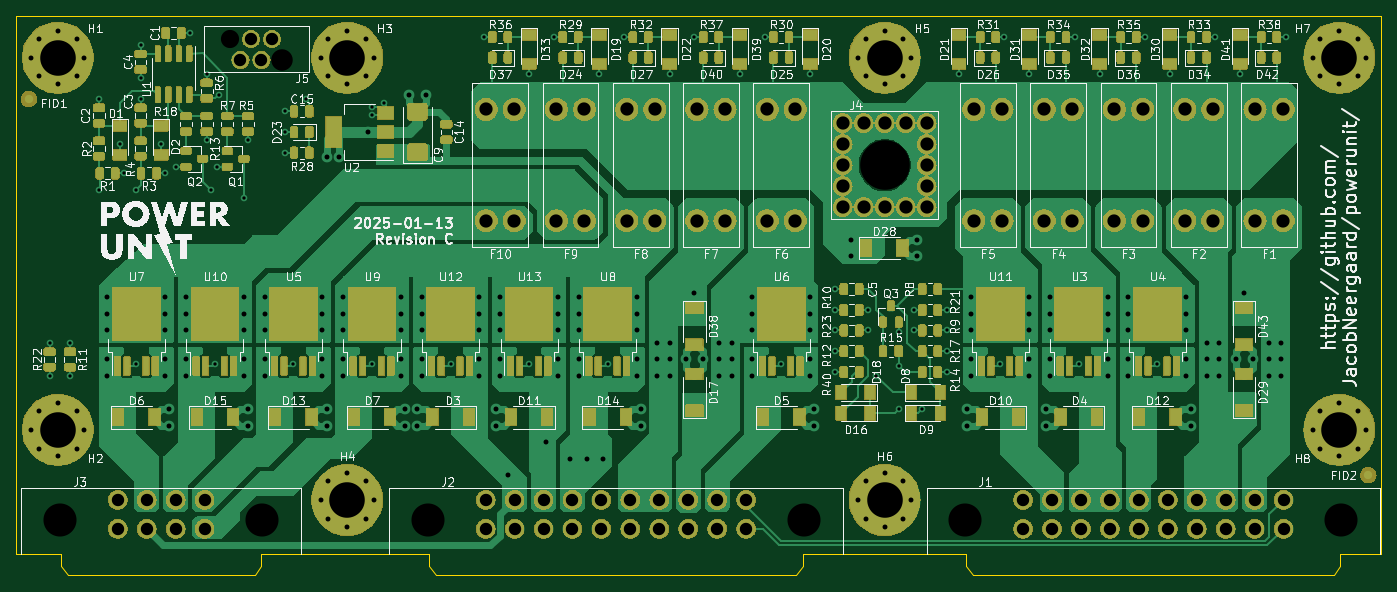
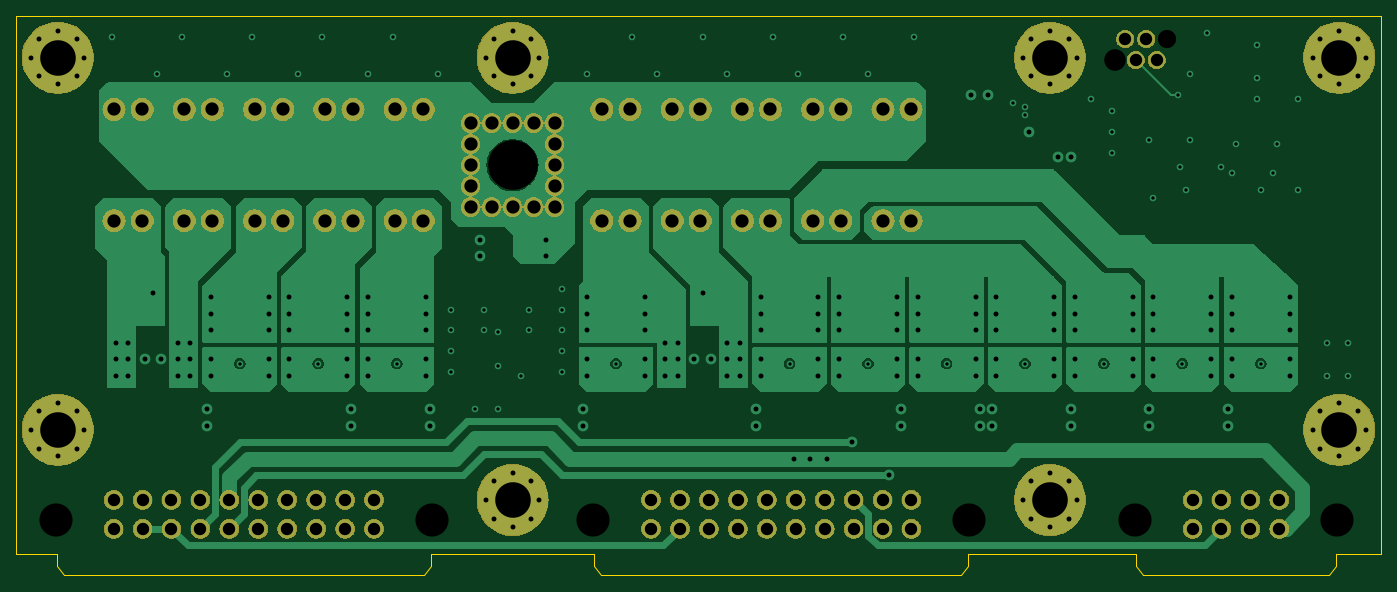
Circuit board: 11 layer files. Board 165.0 x 67.6 mm.
- bottom_copper: PowerUnit-B_Cu.gbr (50182 bytes)
- bottom_mask: PowerUnit-B_Mask.gbr (280190 bytes)
- outline: PowerUnit-Edge_Cuts.gbr (1643 bytes)
- top_copper: PowerUnit-F_Cu.gbr (89817 bytes)
- top_mask: PowerUnit-F_Mask.gbr (550788 bytes)
- paste: PowerUnit-F_Paste.gbr (9473 bytes)
- top_silk: PowerUnit-F_Silkscreen.gbr (248053 bytes)
- inner_copper: PowerUnit-In1_Cu.gbr (44127 bytes)
- inner_copper: PowerUnit-In2_Cu.gbr (375083 bytes)
- drill: PowerUnit-NPTH.drl (640 bytes)
- drill: PowerUnit-PTH.drl (6753 bytes)

=== bottom_copper: PowerUnit-B_Cu.gbr (50182 bytes, source omitted) ===
=== bottom_mask: PowerUnit-B_Mask.gbr (280190 bytes, source omitted) ===
=== outline: PowerUnit-Edge_Cuts.gbr ===
G04 #@! TF.GenerationSoftware,KiCad,Pcbnew,7.0.11*
G04 #@! TF.CreationDate,2025-01-13T21:33:00+01:00*
G04 #@! TF.ProjectId,PowerUnit,506f7765-7255-46e6-9974-2e6b69636164,C*
G04 #@! TF.SameCoordinates,Original*
G04 #@! TF.FileFunction,Profile,NP*
%FSLAX46Y46*%
G04 Gerber Fmt 4.6, Leading zero omitted, Abs format (unit mm)*
G04 Created by KiCad (PCBNEW 7.0.11) date 2025-01-13 21:33:00*
%MOMM*%
%LPD*%
G01*
G04 APERTURE LIST*
G04 #@! TA.AperFunction,Profile*
%ADD10C,0.050000*%
G04 #@! TD*
G04 APERTURE END LIST*
D10*
X215000000Y-150000000D02*
X215000000Y-85000000D01*
X50000000Y-85000000D02*
X50000000Y-150000000D01*
X50000000Y-150000000D02*
X55390000Y-150000000D01*
X210110000Y-151470000D02*
X210110000Y-150000000D01*
X100700000Y-152630000D02*
X144300000Y-152630000D01*
X209300000Y-152630000D02*
X210110000Y-151470000D01*
X99890000Y-151470000D02*
X100700000Y-152630000D01*
X56200000Y-152630000D02*
X78800000Y-152630000D01*
X144300000Y-152630000D02*
X145110000Y-151470000D01*
X164890000Y-150000000D02*
X164890000Y-151470000D01*
X78800000Y-152630000D02*
X79610000Y-151470000D01*
X145110000Y-151470000D02*
X145110000Y-150000000D01*
X215000000Y-85000000D02*
X50000000Y-85000000D01*
X164890000Y-151470000D02*
X165700000Y-152630000D01*
X165700000Y-152630000D02*
X209300000Y-152630000D01*
X79610000Y-150000000D02*
X99890000Y-150000000D01*
X55390000Y-151470000D02*
X56200000Y-152630000D01*
X145110000Y-150000000D02*
X164890000Y-150000000D01*
X210110000Y-150000000D02*
X215000000Y-150000000D01*
X79610000Y-151470000D02*
X79610000Y-150000000D01*
X99890000Y-150000000D02*
X99890000Y-151470000D01*
X55390000Y-150000000D02*
X55390000Y-151470000D01*
M02*

=== top_copper: PowerUnit-F_Cu.gbr (89817 bytes, source omitted) ===
=== top_mask: PowerUnit-F_Mask.gbr (550788 bytes, source omitted) ===
=== paste: PowerUnit-F_Paste.gbr (9473 bytes, source omitted) ===
=== top_silk: PowerUnit-F_Silkscreen.gbr (248053 bytes, source omitted) ===
=== inner_copper: PowerUnit-In1_Cu.gbr (44127 bytes, source omitted) ===
=== inner_copper: PowerUnit-In2_Cu.gbr (375083 bytes, source omitted) ===
=== drill: PowerUnit-NPTH.drl ===
M48
; DRILL file {KiCad 7.0.11} date 
; FORMAT={-:-/ absolute / metric / decimal}
; #@! TF.CreationDate,2025-01-12T20:46:05+01:00
; #@! TF.GenerationSoftware,Kicad,Pcbnew,7.0.11
; #@! TF.FileFunction,NonPlated,1,4,NPTH
FMAT,2
METRIC
; #@! TA.AperFunction,NonPlated,NPTH,ComponentDrill
T1C2.200
; #@! TA.AperFunction,NonPlated,NPTH,ComponentDrill
T2C2.600
; #@! TA.AperFunction,NonPlated,NPTH,ComponentDrill
T3C4.000
; #@! TA.AperFunction,NonPlated,NPTH,ComponentDrill
T4C6.000
%
G90
G05
T1
X75.865Y-87.73
T2
X82.135Y-90.27
T3
X55.25Y-145.95
X79.75Y-145.95
X99.75Y-145.95
X145.25Y-145.95
X164.75Y-145.95
X210.25Y-145.95
T4
X155.0Y-103.0
M30

=== drill: PowerUnit-PTH.drl (6753 bytes, source omitted) ===
